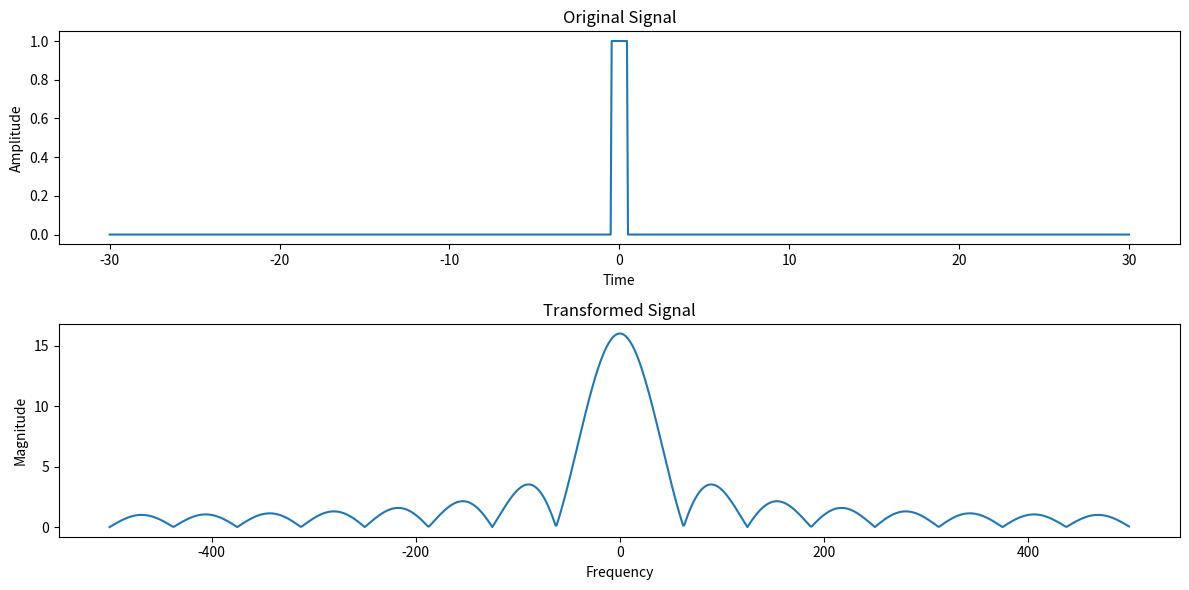

Source code (Python):
import numpy as np
import matplotlib.pyplot as plt
from scipy.fftpack import fft
from scipy.signal import sawtooth

t = np.linspace(-30, 30, 1000)

signal = np.where(np.abs(t) <= 0.5, 1, 0) # rectangular wave(gives ~sinc function fft)
# signal = np.heaviside(t, 1) # step function with sinc fft(not very continuous)
# signal = np.maximum(0, 1 - np.abs(t)) # triangle pulse
# signal = np.exp(-t**2 / (2 * (0.1)**2)) # Gaussian curve with a gaussian curve as fft
# signal = np.exp(-np.pi * t**2) # random signal

fft_signal = fft(signal)
freq = np.fft.fftfreq(len(signal), 1/1000)

fft_signal_shifted = np.fft.fftshift(fft_signal)
freq_shifted = np.fft.fftshift(freq)

# plot
plt.figure(figsize=(12, 6))

# ORIGINAL PLOT
plt.subplot(2, 1, 1)
plt.plot(t, signal)
plt.xlabel("Time")
plt.ylabel("Amplitude")
plt.title("Original Signal")

# FFT PLOT
plt.subplot(2, 1, 2)
plt.plot(freq_shifted, np.abs(fft_signal_shifted))
plt.xlabel("Frequency")
plt.ylabel("Magnitude")
plt.title("Transformed Signal")

plt.tight_layout()
plt.show()
